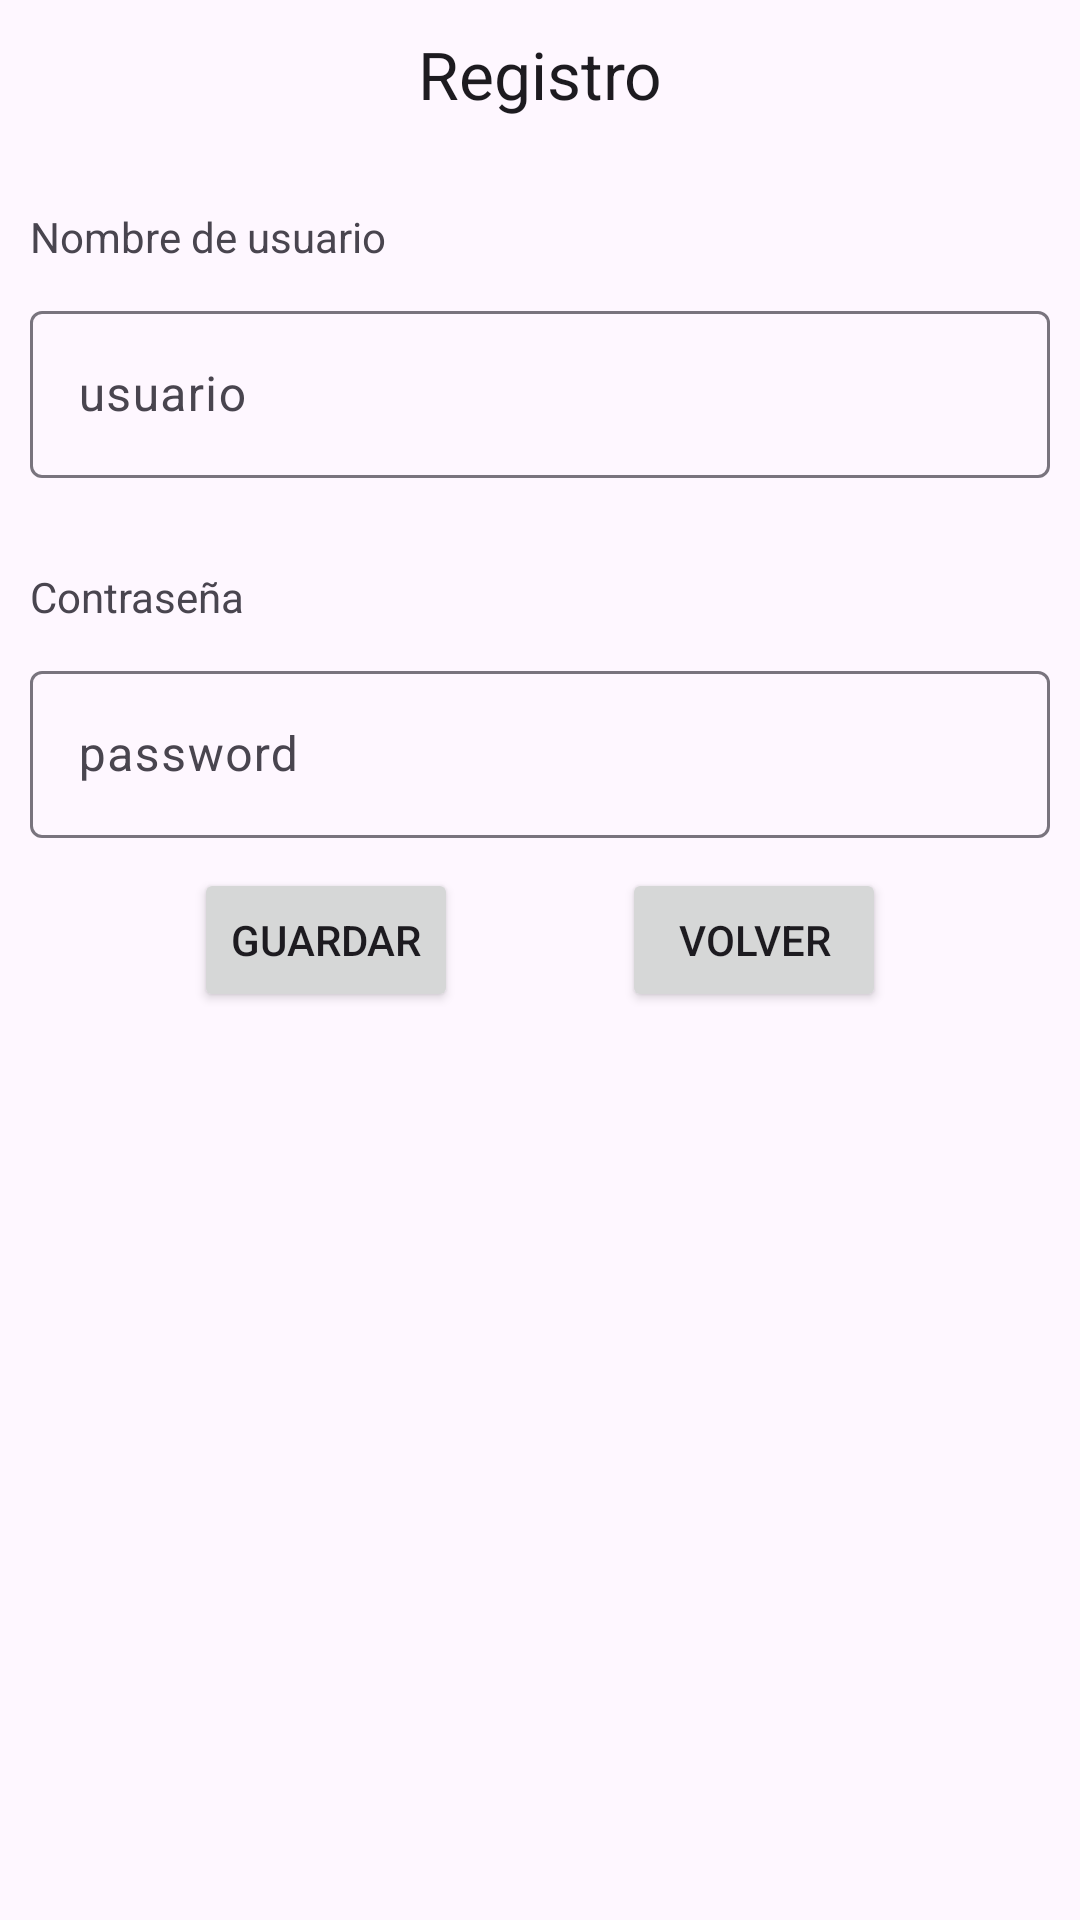

Layout XML and referenced resources for this Android screen:
<!-- AndroidManifest.xml: application theme Theme.StarterExampleNavigationLogin -->
<!-- res/layout/fragment_registro.xml -->
<?xml version="1.0" encoding="utf-8"?>
<androidx.constraintlayout.widget.ConstraintLayout xmlns:android="http://schemas.android.com/apk/res/android"
    xmlns:app="http://schemas.android.com/apk/res-auto"
    xmlns:tools="http://schemas.android.com/tools"
    android:id="@+id/frameLayout3"
    android:layout_width="match_parent"
    android:layout_height="match_parent"
    android:padding="10dp"
    tools:context=".LoginFragment">

    <TextView
        android:id="@+id/textView4"
        android:layout_width="wrap_content"
        android:layout_height="wrap_content"
        android:text="Registro"
        android:textAppearance="@style/TextAppearance.AppCompat.Large"
        app:layout_constraintEnd_toEndOf="parent"
        app:layout_constraintStart_toStartOf="parent"
        app:layout_constraintTop_toTopOf="parent" />

    <TextView
        android:id="@+id/tvNombreUsuario"
        android:layout_width="wrap_content"
        android:layout_height="wrap_content"
        android:layout_marginTop="30dp"
        android:text="Nombre de usuario"
        app:layout_constraintStart_toStartOf="parent"
        app:layout_constraintTop_toBottomOf="@+id/textView4" />

    <com.google.android.material.textfield.TextInputLayout
        android:id="@+id/layoutUsuario"
        android:layout_width="match_parent"
        android:layout_height="wrap_content"
        android:layout_marginTop="10dp"
        app:layout_constraintStart_toStartOf="parent"
        app:layout_constraintTop_toBottomOf="@+id/tvNombreUsuario">

        <com.google.android.material.textfield.TextInputEditText
            android:id="@+id/editUsuario"
            android:layout_width="match_parent"
            android:layout_height="wrap_content"
            android:hint="usuario" />
    </com.google.android.material.textfield.TextInputLayout>

    <TextView
        android:id="@+id/tagPassword"
        android:layout_width="wrap_content"
        android:layout_height="wrap_content"
        android:layout_marginTop="30dp"
        android:text="Contraseña"
        app:layout_constraintStart_toStartOf="parent"
        app:layout_constraintTop_toBottomOf="@+id/layoutUsuario" />

    <com.google.android.material.textfield.TextInputLayout
        android:id="@+id/textInputLayout"
        android:layout_width="match_parent"
        android:layout_height="wrap_content"
        android:layout_marginTop="10dp"
        app:layout_constraintStart_toStartOf="parent"
        app:layout_constraintTop_toBottomOf="@+id/tagPassword">

        <com.google.android.material.textfield.TextInputEditText
            android:id="@+id/editPassword"
            android:layout_width="match_parent"
            android:layout_height="wrap_content"
            android:hint="password"
            android:inputType="textPassword" />
    </com.google.android.material.textfield.TextInputLayout>

    <Button
        android:id="@+id/btnRegistroSend"
        android:layout_width="wrap_content"
        android:layout_height="wrap_content"
        android:layout_marginTop="10dp"
        android:text="Guardar"
        app:layout_constraintEnd_toStartOf="@+id/btnRegistroVolver"
        app:layout_constraintHorizontal_bias="0.5"
        app:layout_constraintStart_toStartOf="parent"
        app:layout_constraintTop_toBottomOf="@+id/textInputLayout" />

    <Button
        android:id="@+id/btnRegistroVolver"
        android:layout_width="wrap_content"
        android:layout_height="wrap_content"
        android:text="Volver"
        app:layout_constraintEnd_toEndOf="parent"
        app:layout_constraintHorizontal_bias="0.5"
        app:layout_constraintStart_toEndOf="@+id/btnRegistroSend"
        app:layout_constraintTop_toTopOf="@+id/btnRegistroSend" />

    <TextView
        android:id="@+id/tvErroresRegistro"
        android:layout_width="match_parent"
        android:layout_height="wrap_content"
        android:layout_marginTop="30dp"
        android:gravity="center_horizontal"
        android:theme="?attr/errorTextAppearance"
        app:layout_constraintEnd_toEndOf="parent"
        app:layout_constraintStart_toStartOf="parent"
        app:layout_constraintTop_toBottomOf="@id/btnRegistroSend" />
</androidx.constraintlayout.widget.ConstraintLayout>
<!-- resources referenced by this layout -->
<resources>
  <style name="Theme.StarterExampleNavigationLogin" parent="Base.Theme.StarterExampleNavigationLogin" />
  <style name="Base.Theme.StarterExampleNavigationLogin" parent="Theme.Material3.DayNight.NoActionBar">
          
          
      </style>
</resources>
